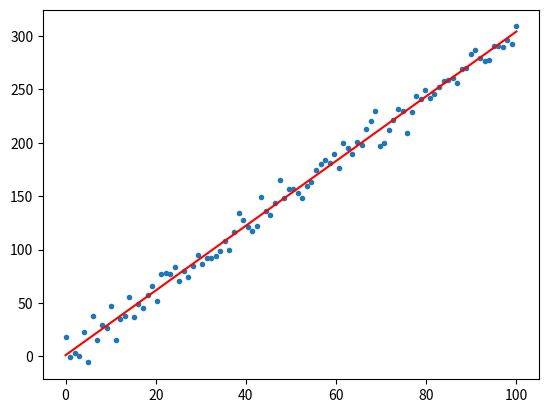

Recreate this plot in Python.
# line_fit_demo
import numpy as np
from scipy.optimize import curve_fit
import matplotlib.pyplot as plt

def line(x, m, b):
    return m * x + b

np.random.seed(1)   # replicate results by fixing seed
x = np.linspace(0, 100, 100)
y = 3. * x + 2. + np.random.normal(0., 10., 100)
plt.plot(x, y, '.')

popt, pcov = curve_fit(line, x, y)
m = popt[0]
b = popt[1]
print('Straight-line gradient m = {:.2f}'.format(m))
print('Straight-line intercept b = {:.2f}'.format(b))

xfine = np.linspace(0., 100., 100)
plt.plot(xfine, line(xfine, m, b), 'r')
plt.show()